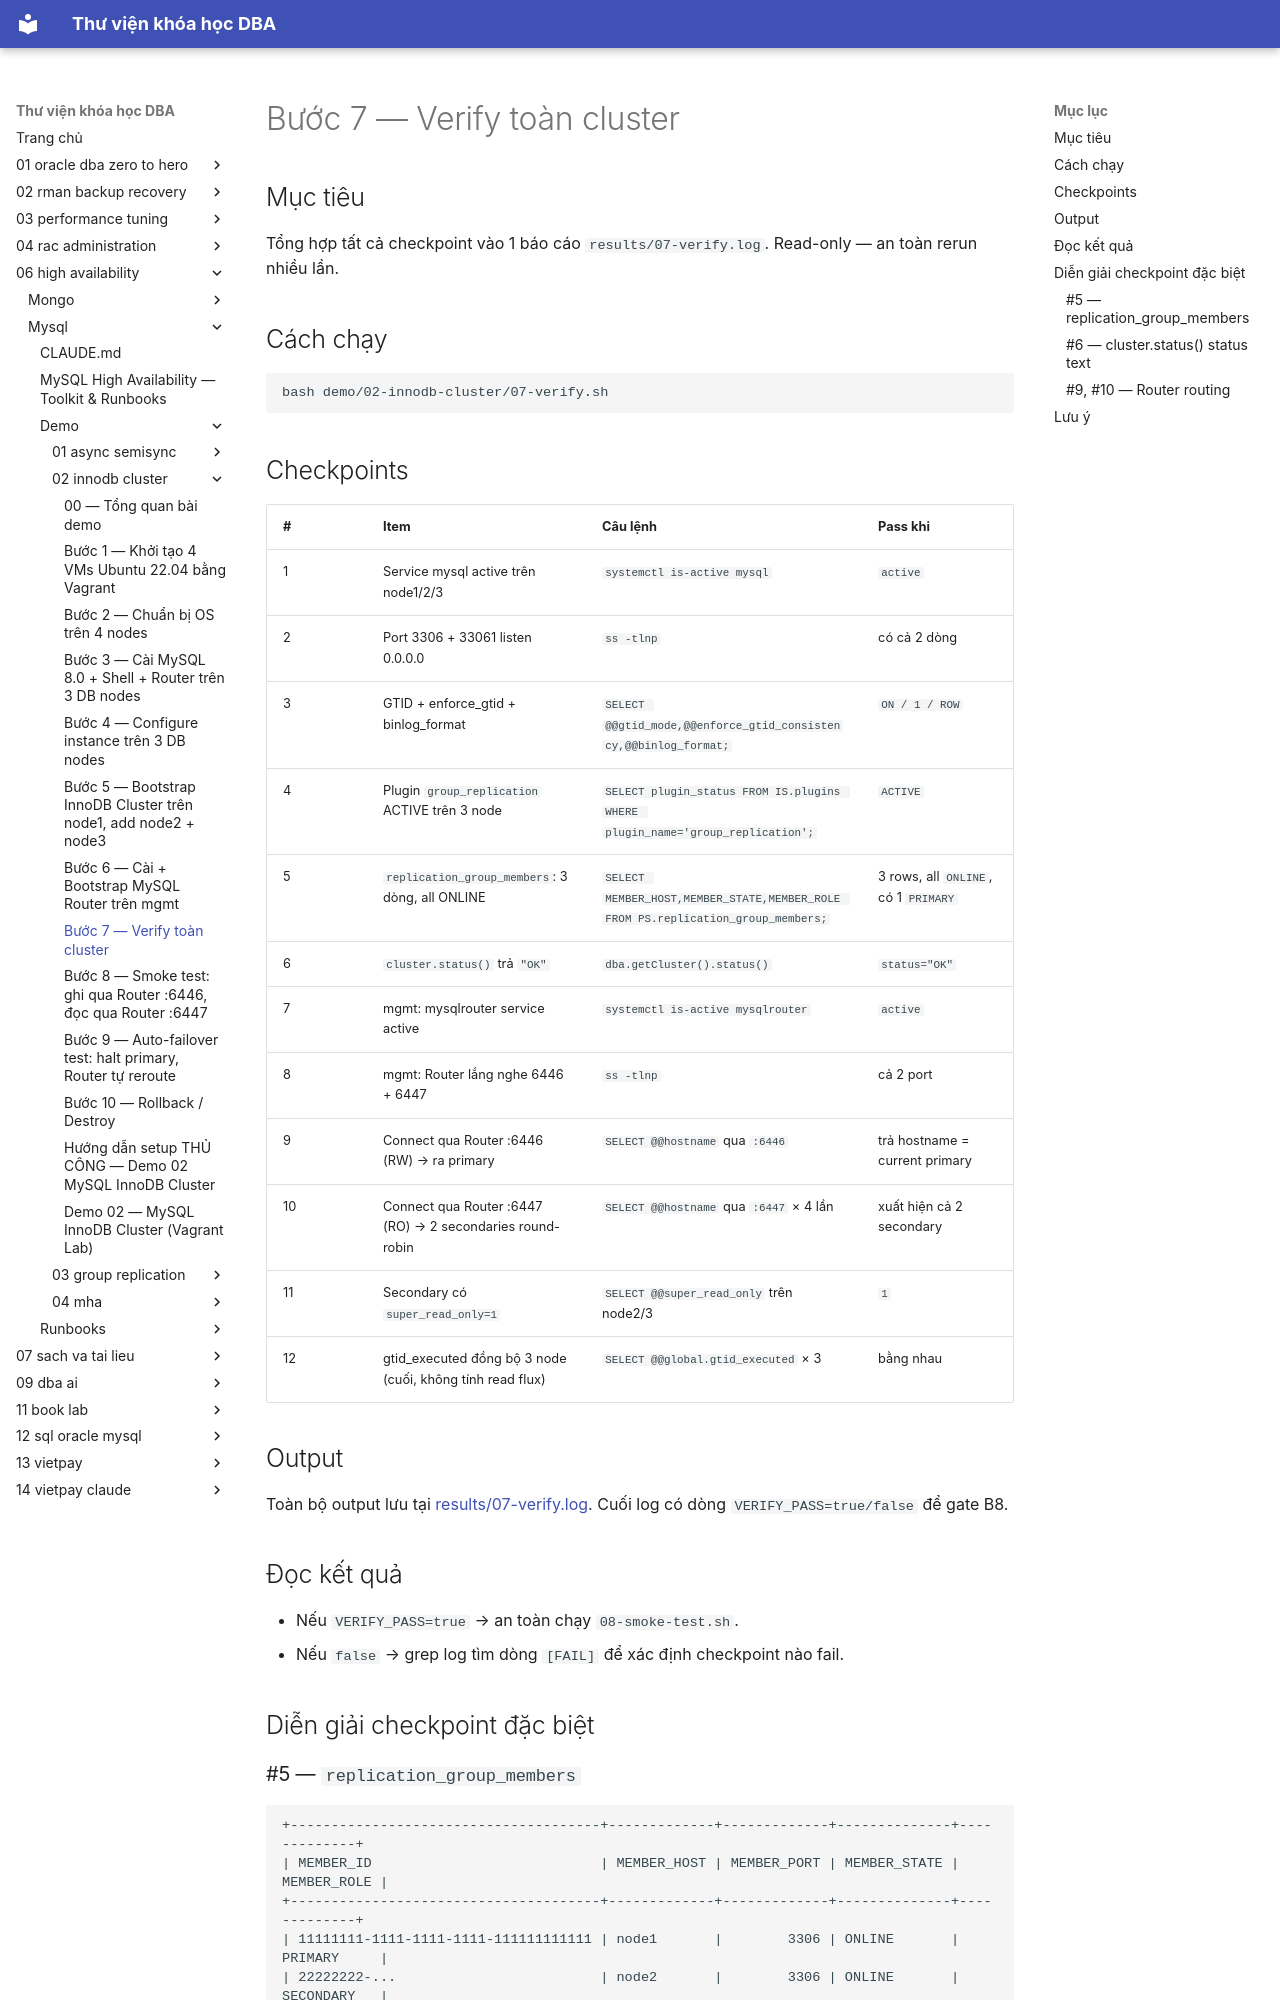

repository: quochuyag/MkDocs_local · page: 06-high-availability/mysql/demo/02-innodb-cluster/007-verify/index.html · generator: mkdocs

---
title: Bước 7 — Verify toàn cluster
course: 06-high-availability
source: HA/Mysql/demo/02-innodb-cluster/07-verify.md
---

# Bước 7 — Verify toàn cluster

## Mục tiêu
Tổng hợp tất cả checkpoint vào 1 báo cáo `results/07-verify.log`. Read-only — an toàn rerun nhiều lần.

## Cách chạy

```bash
bash demo/02-innodb-cluster/07-verify.sh
```

## Checkpoints

| # | Item | Câu lệnh | Pass khi |
|---|------|----------|----------|
| 1 | Service mysql active trên node1/2/3 | `systemctl is-active mysql` | `active` |
| 2 | Port 3306 + 33061 listen 0.0.0.0 | `ss -tlnp` | có cả 2 dòng |
| 3 | GTID + enforce_gtid + binlog_format | `SELECT @@gtid_mode,@@enforce_gtid_consistency,@@binlog_format;` | `ON / 1 / ROW` |
| 4 | Plugin `group_replication` ACTIVE trên 3 node | `SELECT plugin_status FROM IS.plugins WHERE plugin_name='group_replication';` | `ACTIVE` |
| 5 | `replication_group_members`: 3 dòng, all ONLINE | `SELECT MEMBER_HOST,MEMBER_STATE,MEMBER_ROLE FROM PS.replication_group_members;` | 3 rows, all `ONLINE`, có 1 `PRIMARY` |
| 6 | `cluster.status()` trả `"OK"` | `dba.getCluster().status()` | `status="OK"` |
| 7 | mgmt: mysqlrouter service active | `systemctl is-active mysqlrouter` | `active` |
| 8 | mgmt: Router lắng nghe 6446 + 6447 | `ss -tlnp` | cả 2 port |
| 9 | Connect qua Router :6446 (RW) → ra primary | `SELECT @@hostname` qua `:6446` | trả hostname = current primary |
| 10 | Connect qua Router :6447 (RO) → 2 secondaries round-robin | `SELECT @@hostname` qua `:6447` × 4 lần | xuất hiện cả 2 secondary |
| 11 | Secondary có `super_read_only=1` | `SELECT @@super_read_only` trên node2/3 | `1` |
| 12 | gtid_executed đồng bộ 3 node (cuối, không tính read flux) | `SELECT @@global.gtid_executed` × 3 | bằng nhau |

## Output

Toàn bộ output lưu tại [results/07-verify.log](results/07-verify.log). Cuối log có dòng `VERIFY_PASS=true/false` để gate B8.

## Đọc kết quả

- Nếu `VERIFY_PASS=true` → an toàn chạy `08-smoke-test.sh`.
- Nếu `false` → grep log tìm dòng `[FAIL]` để xác định checkpoint nào fail.

## Diễn giải checkpoint đặc biệt
